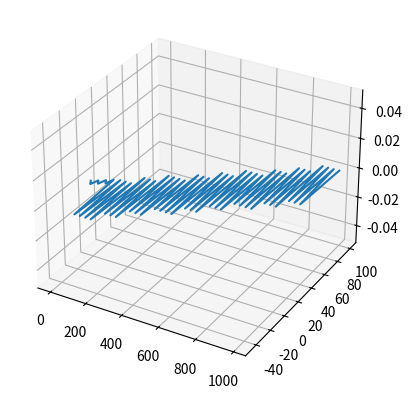

Generate this figure with matplotlib:
##from mpl_toolkits.mplot3d import axes3d
##import matplotlib.pyplot as plt
##import numpy as np
##
##
##def nixushu(n: int):
##    return int(str(n)[::-1])
##
##
##fig = plt.figure()
##ax = fig.add_subplot(111, projection='3d')
##X = np.arange(0, 1000, 10)
##Y = list(map(lambda i: ((i - nixushu(i)) / 9), X))
###Z = list(map(lambda j: ((j - nixushu(j)) / 9), X))
##Z = X#list(map(lambda j: ((j - nixushu(j)) / 9), X))#np.sin(-X*Y)
###ax.plot_wireframe(X, Y, Z)
##ax.plot_trisurf(X, Y, Z, linewidth=0.2, antialiased=True)
### plt.plot(x, y)
##plt.show()

from mpl_toolkits.mplot3d import axes3d
import matplotlib.pyplot as plt
import numpy as np


def nixushu(n: int):
    return int(str(n)[::-1])


fig = plt.figure()
ax = fig.add_subplot(111, projection='3d')
X = np.arange(0, 1000, 15)
Y = list(map(lambda i: ((i - nixushu(i)) / 9), X))


#ax.plot_wireframe(X, Y)
#ax.plot_trisurf(X, Y, Z, linewidth=0.2, antialiased=True)
plt.plot(X, Y)
plt.show()
